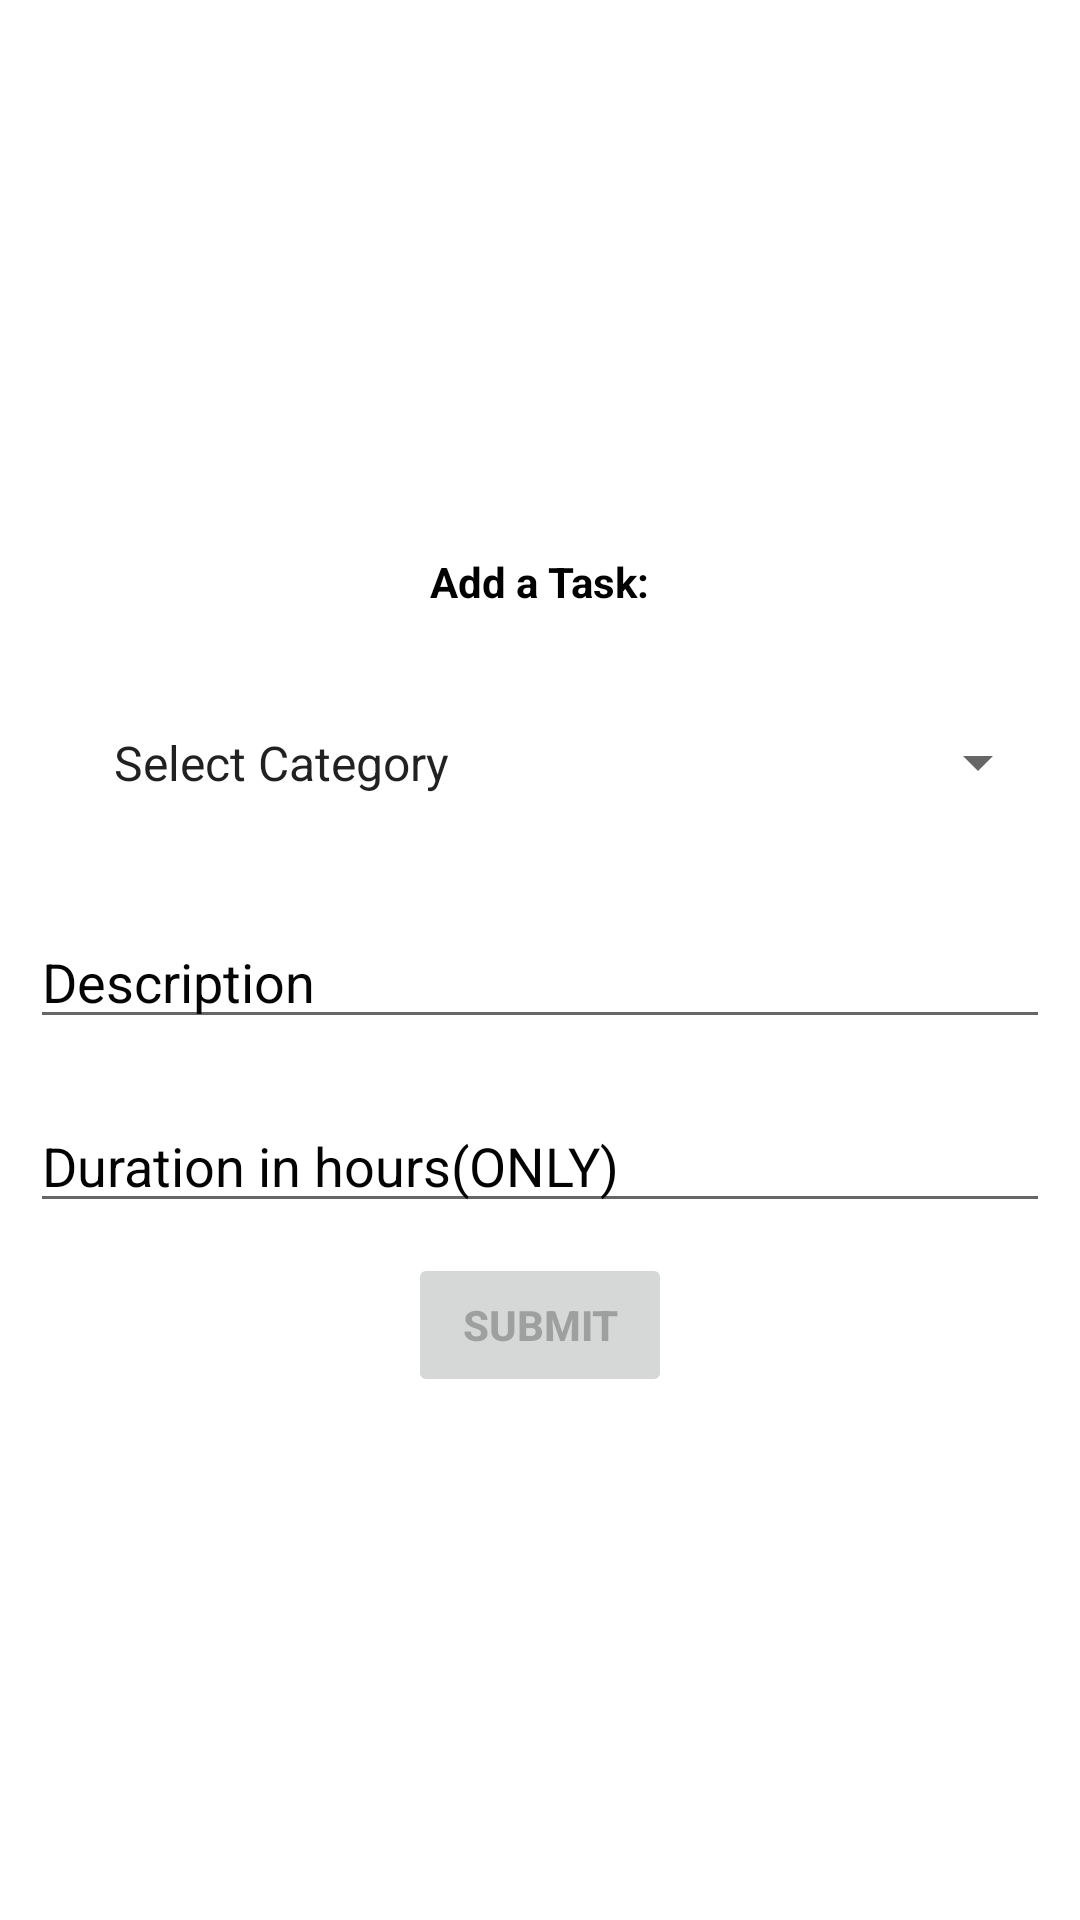

Layout XML and referenced resources for this Android screen:
<!-- AndroidManifest.xml: application theme Theme.ProjectAAD -->
<!-- res/layout/fragment_b.xml -->
<?xml version="1.0" encoding="utf-8"?>
<FrameLayout xmlns:android="http://schemas.android.com/apk/res/android"
    xmlns:tools="http://schemas.android.com/tools"
    android:layout_width="match_parent"
    android:layout_height="match_parent"
    android:orientation="vertical"
    tools:context=".BFragment">


   <LinearLayout
       android:layout_width="match_parent"
       android:layout_height="match_parent"
       android:orientation="vertical"
       android:gravity="center">
       <TextView
           android:layout_width="wrap_content"
           android:layout_height="wrap_content"
           android:text="Add a Task:"
           android:textColor="@color/black"
           android:textStyle="bold"
           android:layout_margin="10dp"
           android:layout_marginTop="30dp"
           android:layout_gravity="top|center"
           />
       <Spinner
           android:layout_width="match_parent"
           android:layout_height="wrap_content"
           android:layout_margin="10dp"
           android:entries="@array/category"
           android:textColor="@color/black"
           android:id="@+id/spineradd"
           android:padding="20dp"
           />
       <EditText
           android:layout_width="match_parent"
           android:layout_height="wrap_content"
           android:layout_margin="10dp"
           android:id="@+id/edtdes"
           android:textColorHint="#050505"
           android:hint="Description"/>
       <EditText
           android:layout_width="match_parent"
           android:layout_height="wrap_content"
           android:layout_margin="10dp"
           android:id="@+id/edthr"
           android:textColorHint="#040303"
           android:inputType="number"
           android:hint="Duration in hours(ONLY)"/>
       <Button
           android:layout_width="wrap_content"
           android:layout_height="wrap_content"
           android:id="@+id/submitbtn"
           android:text="Submit"
           android:textStyle="bold"
           android:enabled="false"/>
   </LinearLayout>


</FrameLayout>
<!-- resources referenced by this layout -->
<resources>
  <string-array name="category">
          <item>Select Category</item>
          <item>Cleaning</item>
          <item>Self Care</item>
          <item>Academics</item>
          <item>Screen Time</item>
          <item>Other</item>
      </string-array>
  <style name="Theme.ProjectAAD" parent="Theme.MaterialComponents.DayNight.DarkActionBar">
          <item name="colorPrimary">@color/purple_500</item>
          <item name="colorPrimaryVariant">@color/purple_700</item>
          <item name="colorOnPrimary">@color/white</item>
          <item name="colorSecondary">@color/teal_200</item>
          <item name="colorSecondaryVariant">@color/teal_700</item>
          <item name="colorOnSecondary">@color/black</item>
          <item name="android:statusBarColor" tools:targetApi="l">?attr/colorPrimaryVariant</item>
          
      </style>
  <!-- not gathered from this repository: default colours our renderer supplied (Android Studio template values) -->
  <color name="purple_500">#FF6200EE</color>
  <color name="purple_700">#FF3700B3</color>
  <color name="teal_200">#FF03DAC5</color>
  <color name="teal_700">#FF018786</color>
  <color name="black">#FF000000</color>
  <color name="white">#FFFFFFFF</color>
</resources>
